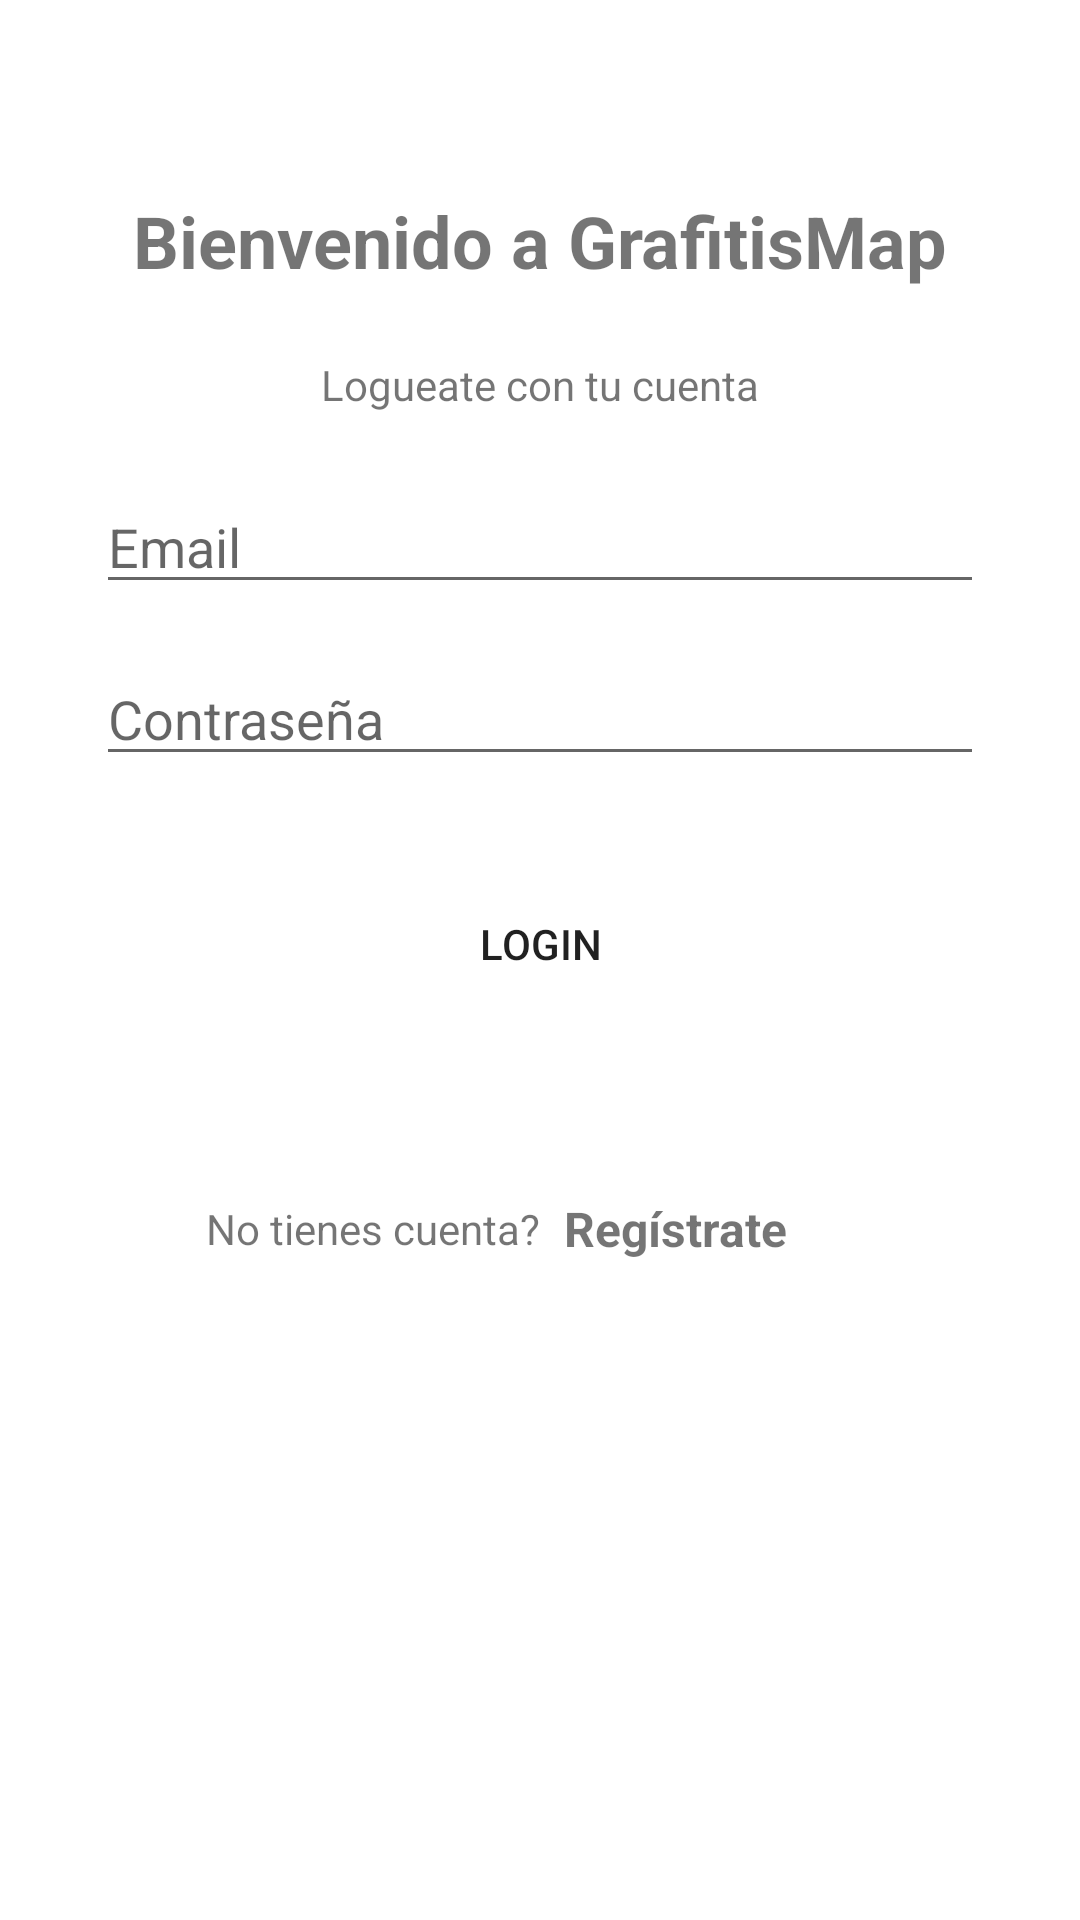

Android layout source for this screen:
<!-- AndroidManifest.xml: application theme Theme.GrafitisMap -->
<!-- res/layout/fragment_login.xml -->
<?xml version="1.0" encoding="utf-8"?>
<androidx.constraintlayout.widget.ConstraintLayout
    xmlns:android="http://schemas.android.com/apk/res/android"
    xmlns:app="http://schemas.android.com/apk/res-auto"
    xmlns:tools="http://schemas.android.com/tools"
    android:layout_width="match_parent"
    android:layout_height="match_parent"
    tools:context=".view.fragments.LoginFragment">

    <Button
        android:id="@+id/loginBtnId"
        android:layout_width="match_parent"
        android:layout_height="wrap_content"
        android:layout_marginStart="32dp"
        android:layout_marginTop="32dp"
        android:layout_marginEnd="32dp"
        android:background="@drawable/rounded_btn"
        android:text="@string/login_button"
        app:layout_constraintEnd_toEndOf="parent"
        app:layout_constraintStart_toStartOf="parent"
        app:layout_constraintTop_toBottomOf="@+id/passwordEt" />

    <TextView
        android:id="@+id/titleTv"
        android:layout_width="wrap_content"
        android:layout_height="wrap_content"
        android:text="@string/welcome_msg"
        android:textSize="24sp"
        android:textStyle="bold"
        app:layout_constraintBottom_toTopOf="@+id/guideline2"
        app:layout_constraintEnd_toEndOf="parent"
        app:layout_constraintStart_toStartOf="parent"
        app:layout_constraintTop_toTopOf="parent" />

    <androidx.constraintlayout.widget.Guideline
        android:id="@+id/guideline2"
        android:layout_width="wrap_content"
        android:layout_height="wrap_content"
        android:orientation="horizontal"
        app:layout_constraintGuide_percent="0.25" />

    <androidx.constraintlayout.widget.Guideline
        android:id="@+id/guideline3"
        android:layout_width="wrap_content"
        android:layout_height="wrap_content"
        android:orientation="horizontal"
        app:layout_constraintGuide_percent="0.5" />

    <androidx.constraintlayout.widget.Guideline
        android:id="@+id/guideline4"
        android:layout_width="wrap_content"
        android:layout_height="wrap_content"
        android:orientation="horizontal"
        app:layout_constraintGuide_percent="0.75" />

    <TextView
        android:id="@+id/loginTv"
        android:layout_width="wrap_content"
        android:layout_height="wrap_content"
        android:text="@string/login_title"
        app:layout_constraintBottom_toTopOf="@+id/guideline2"
        app:layout_constraintEnd_toEndOf="parent"
        app:layout_constraintStart_toStartOf="parent"
        app:layout_constraintTop_toBottomOf="@+id/titleTv" />

    <EditText
        android:id="@+id/emailEt"
        android:layout_width="match_parent"
        android:layout_height="wrap_content"
        android:layout_marginStart="32dp"
        android:layout_marginEnd="32dp"
        android:ems="10"
        android:hint="@string/email_hint"
        android:inputType="textEmailAddress"
        app:layout_constraintEnd_toEndOf="parent"
        app:layout_constraintStart_toStartOf="parent"
        app:layout_constraintTop_toTopOf="@+id/guideline2" />

    <EditText
        android:id="@+id/passwordEt"
        android:layout_width="match_parent"
        android:layout_height="wrap_content"
        android:layout_marginStart="32dp"
        android:layout_marginTop="16dp"
        android:layout_marginEnd="32dp"
        android:ems="10"
        android:hint="@string/password_hint"
        android:inputType="textPassword"
        app:layout_constraintEnd_toEndOf="@+id/emailEt"
        app:layout_constraintStart_toStartOf="@+id/emailEt"
        app:layout_constraintTop_toBottomOf="@+id/emailEt" />

    <TextView
        android:id="@+id/toRegisterTv2"
        android:layout_width="wrap_content"
        android:layout_height="wrap_content"
        android:text="No tienes cuenta?"
        app:layout_constraintBottom_toTopOf="@+id/guideline4"
        app:layout_constraintEnd_toStartOf="@+id/guideline5"
        app:layout_constraintTop_toBottomOf="@+id/loginBtnId" />

    <TextView
        android:id="@+id/toRegisterBtn"
        android:layout_width="wrap_content"
        android:layout_height="wrap_content"
        android:layout_marginStart="8dp"
        android:textSize="16sp"
        android:textStyle="bold"
        android:text="@string/sign_up"
        app:layout_constraintBottom_toBottomOf="@+id/toRegisterTv2"
        app:layout_constraintStart_toStartOf="@+id/guideline5"
        app:layout_constraintTop_toTopOf="@+id/toRegisterTv2" />

    <androidx.constraintlayout.widget.Guideline
        android:id="@+id/guideline5"
        android:layout_width="wrap_content"
        android:layout_height="wrap_content"
        android:orientation="vertical"
        app:layout_constraintGuide_percent="0.5" />


</androidx.constraintlayout.widget.ConstraintLayout>
<!-- resources referenced by this layout -->
<resources>
  <string name="email_hint">Email</string>
  <string name="login_button">Login</string>
  <string name="login_title">Logueate con tu cuenta</string>
  <string name="password_hint">Contraseña</string>
  <string name="sign_up">Regístrate</string>
  <string name="welcome_msg">Bienvenido a GrafitisMap</string>
  <style name="Theme.GrafitisMap" parent="Theme.MaterialComponents.DayNight.DarkActionBar">
          
          <item name="colorPrimary">@color/primaryColor</item>
          <item name="colorPrimaryVariant">@color/primaryDarkColor</item>
          <item name="colorOnPrimary">@color/white</item>
          
          <item name="colorSecondary">@color/secondaryColor</item>
          <item name="colorSecondaryVariant">@color/secondaryDarkColor</item>
          <item name="colorOnSecondary">@color/black</item>
          
          <item name="android:statusBarColor">?attr/colorPrimaryVariant</item>
          
      </style>
  <color name="primaryColor">#1675d1</color>
  <color name="primaryDarkColor">#004a9f</color>
  <color name="white">#FFFFFFFF</color>
  <color name="secondaryColor">#26c6da</color>
  <color name="secondaryDarkColor">#0095a8</color>
  <color name="black">#FF000000</color>
</resources>
